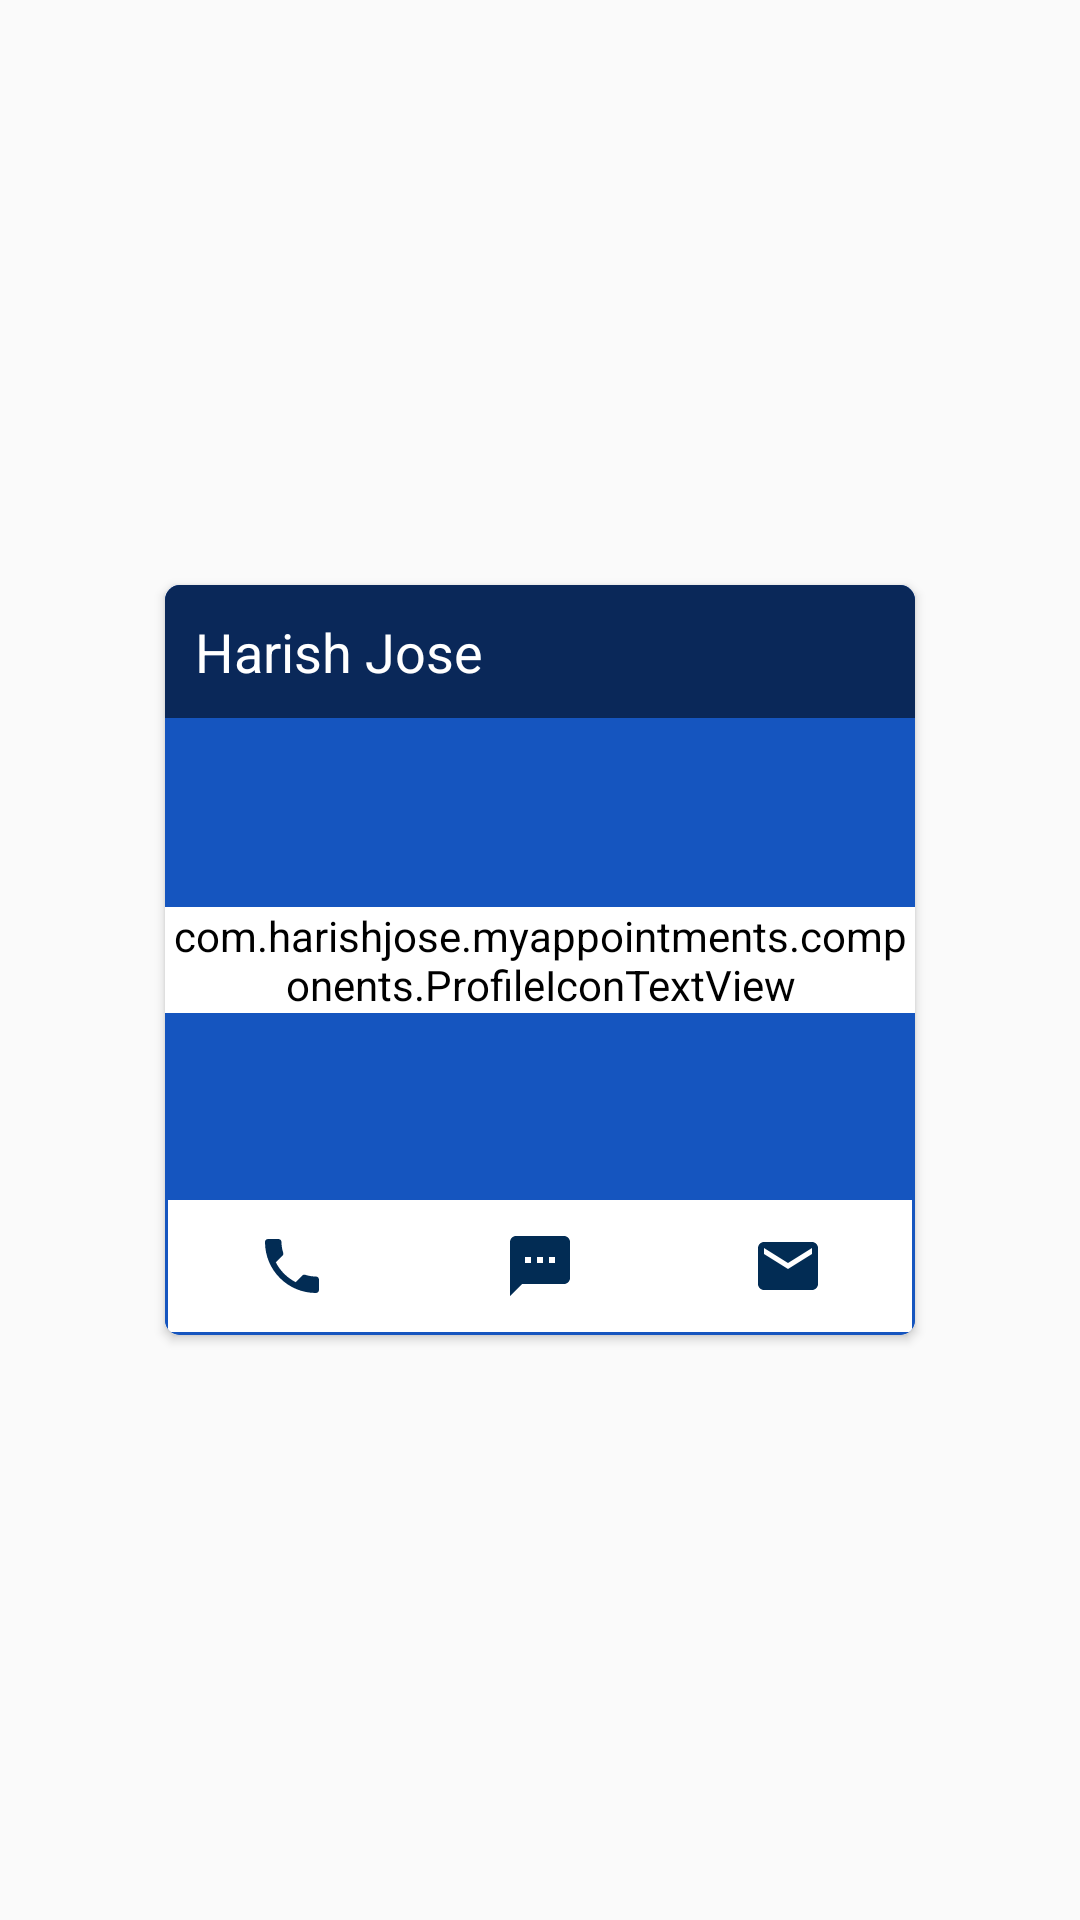

Layout XML and referenced resources for this Android screen:
<!-- AndroidManifest.xml: application theme AppTheme -->
<!-- res/layout/dialog_profile.xml -->
<?xml version="1.0" encoding="utf-8"?>
<layout xmlns:android="http://schemas.android.com/apk/res/android"
    xmlns:app="http://schemas.android.com/apk/res-auto">
    <RelativeLayout
        android:id="@+id/lyt_out_sid"
        android:layout_width="match_parent"
        android:layout_height="match_parent">
        <android.support.v7.widget.CardView
            android:layout_width="250dp"
            android:layout_height="250dp"
            android:clickable="true"
            android:layout_centerInParent="true"
            app:cardCornerRadius="5dp"
            app:cardBackgroundColor="@color/selected">
            <RelativeLayout
                android:layout_width="match_parent"
                android:layout_height="match_parent"
                android:background="@color/selected">
                <TextView
                    android:id="@+id/tv_name"
                    android:layout_width="match_parent"
                    android:layout_height="wrap_content"
                    android:textColor="@color/white"
                    android:padding="@dimen/ten_dp"
                    android:textSize="@dimen/text_size_medium"
                    android:background="@color/blackTransparent50"
                    android:text="Harish Jose"/>
                <com.harishjose.myappointments.components.ProfileIconTextView
                    android:id="@+id/tv_profile_icon"
                    android:layout_width="wrap_content"
                    android:layout_height="wrap_content"
                    android:transitionName="profile_transition"
                    android:layout_centerInParent="true"
                    android:backgroundTint="@color/white"
                    android:gravity="center"
                    android:text="JB"/>
                <LinearLayout
                    android:layout_width="match_parent"
                    android:layout_height="wrap_content"
                    android:layout_margin="1dp"
                    android:weightSum="3"
                    android:gravity="center"
                    android:layout_alignParentBottom="true"
                    android:background="@color/white">
                    <ImageButton
                        android:id="@+id/btn_call"
                        android:layout_width="wrap_content"
                        android:layout_height="wrap_content"
                        android:layout_weight="1"
                        android:foreground="?attr/selectableItemBackground"
                        android:padding="@dimen/ten_dp"
                        android:background="@color/white"
                        android:src="@drawable/ic_call"/>
                    <ImageButton
                        android:id="@+id/btn_sms"
                        android:layout_width="wrap_content"
                        android:layout_height="wrap_content"
                        android:layout_weight="1"
                        android:foreground="?attr/selectableItemBackground"
                        android:padding="@dimen/ten_dp"
                        android:background="@color/white"
                        android:src="@drawable/ic_sms"/>
                    <ImageButton
                        android:id="@+id/btn_email"
                        android:layout_width="wrap_content"
                        android:layout_height="wrap_content"
                        android:layout_weight="1"
                        android:foreground="?attr/selectableItemBackground"
                        android:padding="@dimen/ten_dp"
                        android:background="@color/white"
                        android:src="@drawable/ic_email"/>
                </LinearLayout>
            </RelativeLayout>
        </android.support.v7.widget.CardView>

    </RelativeLayout>
</layout>
<!-- resources referenced by this layout -->
<resources>
  <color name="blackTransparent50">#88000000</color>
  <color name="selected">#1555bf</color>
  <color name="white">#FFFFFF</color>
  <dimen name="ten_dp">10dp</dimen>
  <dimen name="text_size_medium">18sp</dimen>
  <!-- drawable ic_call (drawable) -->
  <vector xmlns:android="http://schemas.android.com/apk/res/android"
          android:width="24dp"
          android:height="24dp"
          android:viewportWidth="24.0"
          android:viewportHeight="24.0">
      <path
          android:fillColor="#FF022c54"
          android:pathData="M6.62,10.79c1.44,2.83 3.76,5.14 6.59,6.59l2.2,-2.2c0.27,-0.27 0.67,-0.36 1.02,-0.24 1.12,0.37 2.33,0.57 3.57,0.57 0.55,0 1,0.45 1,1V20c0,0.55 -0.45,1 -1,1 -9.39,0 -17,-7.61 -17,-17 0,-0.55 0.45,-1 1,-1h3.5c0.55,0 1,0.45 1,1 0,1.25 0.2,2.45 0.57,3.57 0.11,0.35 0.03,0.74 -0.25,1.02l-2.2,2.2z"/>
  </vector>
  <!-- drawable ic_email (drawable) -->
  <vector xmlns:android="http://schemas.android.com/apk/res/android"
          android:width="24dp"
          android:height="24dp"
          android:viewportWidth="24.0"
          android:viewportHeight="24.0">
      <path
          android:fillColor="#FF022c54"
          android:pathData="M20,4L4,4c-1.1,0 -1.99,0.9 -1.99,2L2,18c0,1.1 0.9,2 2,2h16c1.1,0 2,-0.9 2,-2L22,6c0,-1.1 -0.9,-2 -2,-2zM20,8l-8,5 -8,-5L4,6l8,5 8,-5v2z"/>
  </vector>
  <!-- drawable ic_sms (drawable) -->
  <vector xmlns:android="http://schemas.android.com/apk/res/android"
          android:width="24dp"
          android:height="24dp"
          android:viewportWidth="24.0"
          android:viewportHeight="24.0">
      <path
          android:fillColor="#FF022c54"
          android:pathData="M20,2L4,2c-1.1,0 -1.99,0.9 -1.99,2L2,22l4,-4h14c1.1,0 2,-0.9 2,-2L22,4c0,-1.1 -0.9,-2 -2,-2zM9,11L7,11L7,9h2v2zM13,11h-2L11,9h2v2zM17,11h-2L15,9h2v2z"/>
  </vector>
  <style name="AppTheme" parent="Theme.AppCompat.Light.NoActionBar">
          
          <item name="colorPrimary">@color/colorPrimary</item>
          <item name="colorPrimaryDark">@color/colorPrimaryDark</item>
          <item name="colorAccent">@color/colorAccent</item>
  
      </style>
  <color name="colorPrimary">#3F51B5</color>
  <color name="colorPrimaryDark">#303F9F</color>
  <color name="colorAccent">#448AFF</color>
</resources>
